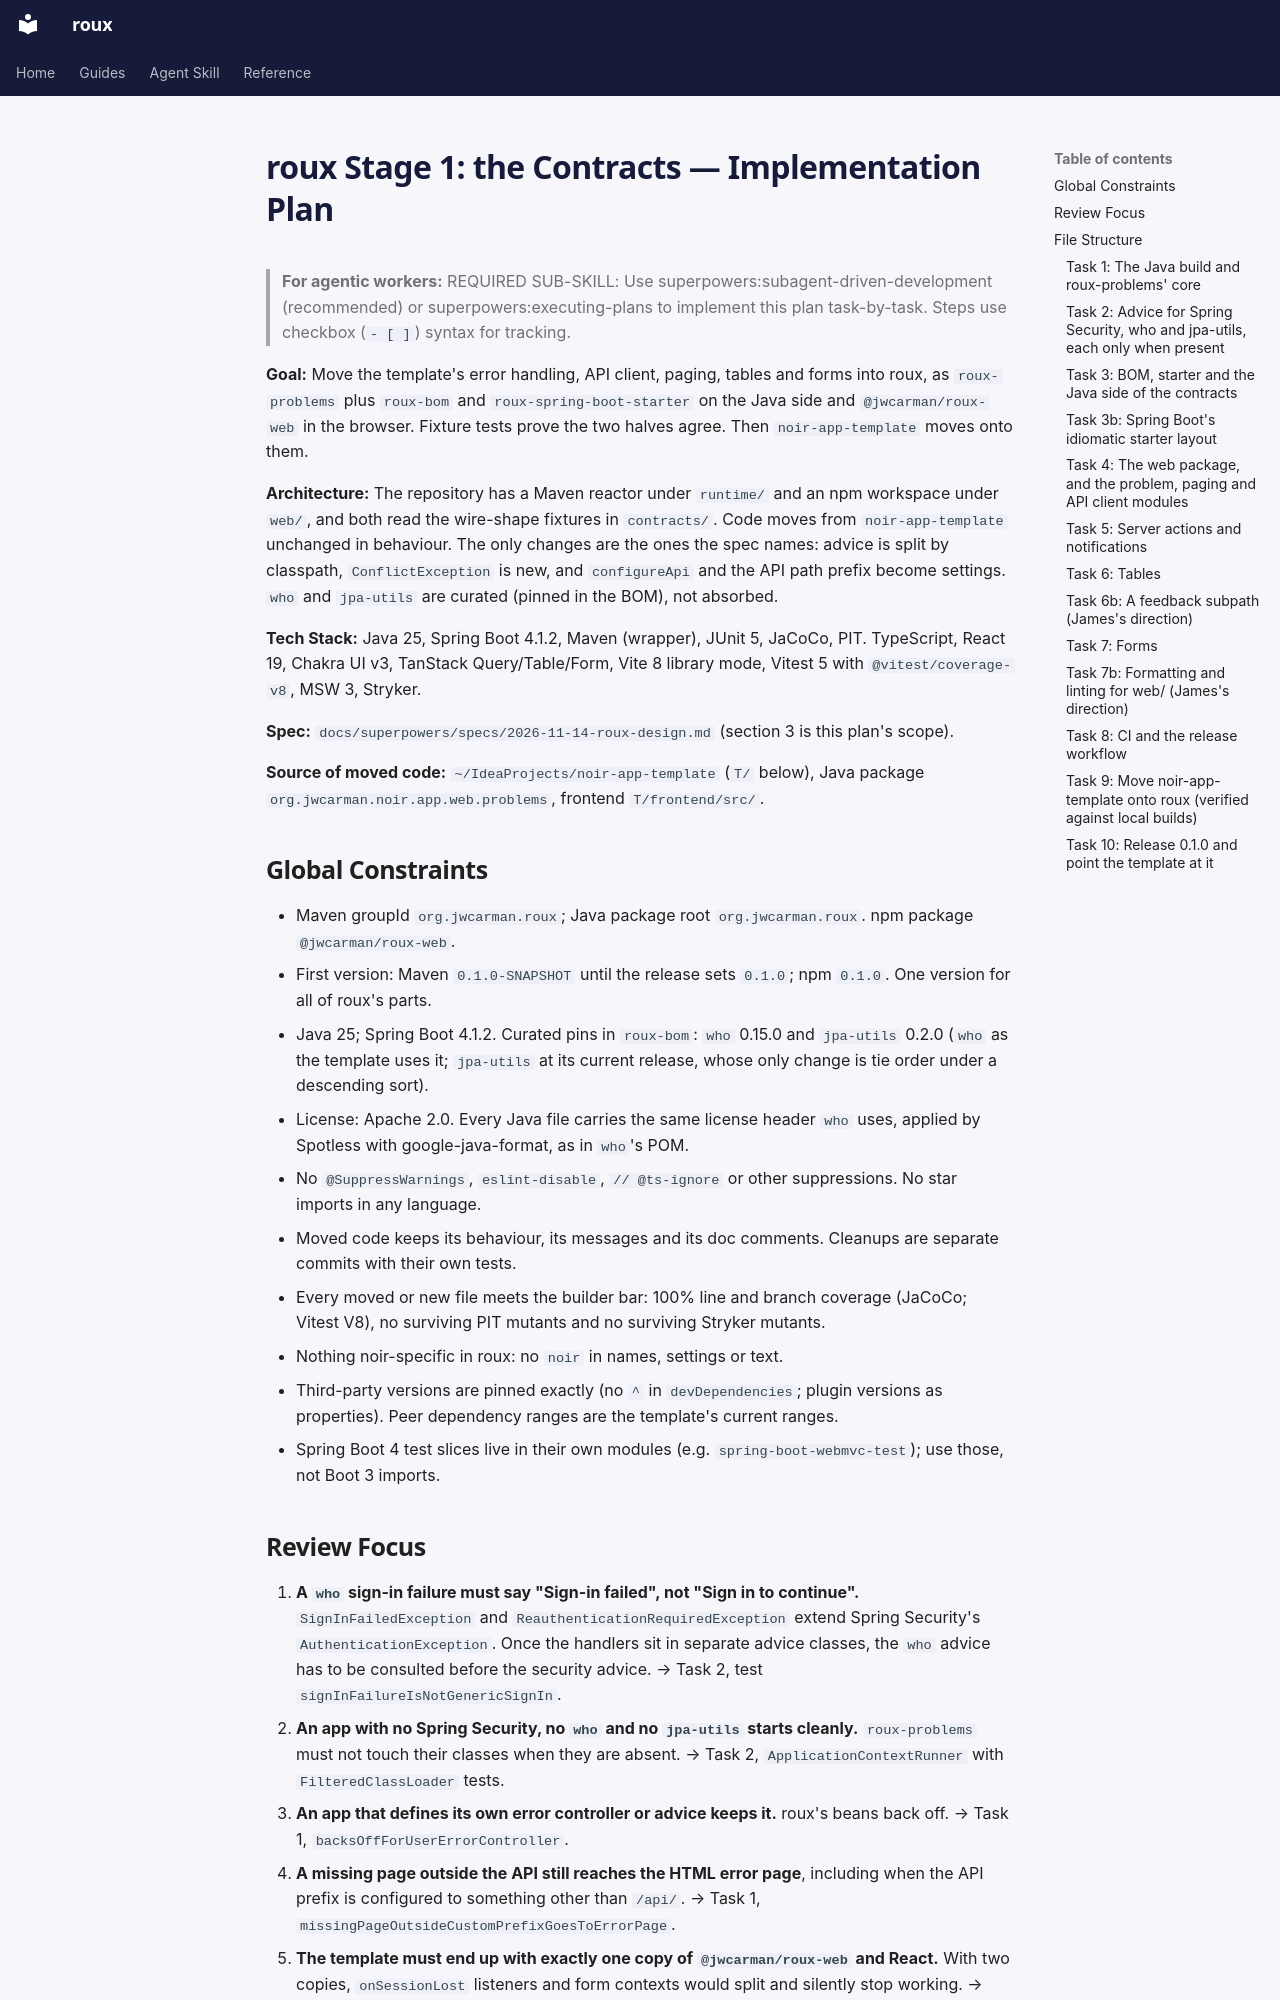

repository: jwcarman/roux · page: superpowers/plans/2026-11-14-roux-stage-1-contracts/index.html · generator: mkdocs

# roux Stage 1: the Contracts — Implementation Plan

> **For agentic workers:** REQUIRED SUB-SKILL: Use superpowers:subagent-driven-development (recommended) or superpowers:executing-plans to implement this plan task-by-task. Steps use checkbox (`- [ ]`) syntax for tracking.

**Goal:** Move the template's error handling, API client, paging, tables and forms into roux, as
`roux-problems` plus `roux-bom` and `roux-spring-boot-starter` on the Java side and
`@jwcarman/roux-web` in the browser. Fixture tests prove the two halves agree. Then
`noir-app-template` moves onto them.

**Architecture:** The repository has a Maven reactor under `runtime/` and an npm workspace under
`web/`, and both read the wire-shape fixtures in `contracts/`. Code moves from `noir-app-template`
unchanged in behaviour. The only changes are the ones the spec names: advice is split by classpath,
`ConflictException` is new, and `configureApi` and the API path prefix become settings. `who` and
`jpa-utils` are curated (pinned in the BOM), not absorbed.

**Tech Stack:** Java 25, Spring Boot 4.1.2, Maven (wrapper), JUnit 5, JaCoCo, PIT. TypeScript, React
19, Chakra UI v3, TanStack Query/Table/Form, Vite 8 library mode, Vitest 5 with `@vitest/coverage-v8`,
MSW 3, Stryker.

**Spec:** `docs/superpowers/specs/2026-11-14-roux-design.md` (section 3 is this plan's scope).

**Source of moved code:** `~/IdeaProjects/noir-app-template` (`T/` below), Java package
`org.jwcarman.noir.app.web.problems`, frontend `T/frontend/src/`.

## Global Constraints

- Maven groupId `org.jwcarman.roux`; Java package root `org.jwcarman.roux`. npm package `@jwcarman/roux-web`.
- First version: Maven `0.1.0-SNAPSHOT` until the release sets `0.1.0`; npm `0.1.0`. One version for all of roux's parts.
- Java 25; Spring Boot 4.1.2. Curated pins in `roux-bom`: `who` 0.15.0 and `jpa-utils` 0.2.0 (`who` as the template uses it; `jpa-utils` at its current release, whose only change is tie order under a descending sort).
- License: Apache 2.0. Every Java file carries the same license header `who` uses, applied by Spotless with google-java-format, as in `who`'s POM.
- No `@SuppressWarnings`, `eslint-disable`, `// @ts-ignore` or other suppressions. No star imports in any language.
- Moved code keeps its behaviour, its messages and its doc comments. Cleanups are separate commits with their own tests.
- Every moved or new file meets the builder bar: 100% line and branch coverage (JaCoCo; Vitest V8), no surviving PIT mutants and no surviving Stryker mutants.
- Nothing noir-specific in roux: no `noir` in names, settings or text.
- Third-party versions are pinned exactly (no `^` in `devDependencies`; plugin versions as properties). Peer dependency ranges are the template's current ranges.
- Spring Boot 4 test slices live in their own modules (e.g. `spring-boot-webmvc-test`); use those, not Boot 3 imports.

## Review Focus

1. **A `who` sign-in failure must say "Sign-in failed", not "Sign in to continue".** `SignInFailedException` and `ReauthenticationRequiredException` extend Spring Security's `AuthenticationException`. Once the handlers sit in separate advice classes, the `who` advice has to be consulted before the security advice. → Task 2, test `signInFailureIsNotGenericSignIn`.
2. **An app with no Spring Security, no `who` and no `jpa-utils` starts cleanly.** `roux-problems` must not touch their classes when they are absent. → Task 2, `ApplicationContextRunner` with `FilteredClassLoader` tests.
3. **An app that defines its own error controller or advice keeps it.** roux's beans back off. → Task 1, `backsOffForUserErrorController`.
4. **A missing page outside the API still reaches the HTML error page**, including when the API prefix is configured to something other than `/api/`. → Task 1, `missingPageOutsideCustomPrefixGoesToErrorPage`.
5. **The template must end up with exactly one copy of `@jwcarman/roux-web` and React.** With two copies, `onSessionLost` listeners and form contexts would split and silently stop working. → Task 9, `npm ls` check plus the template's existing session-lost test.

---
